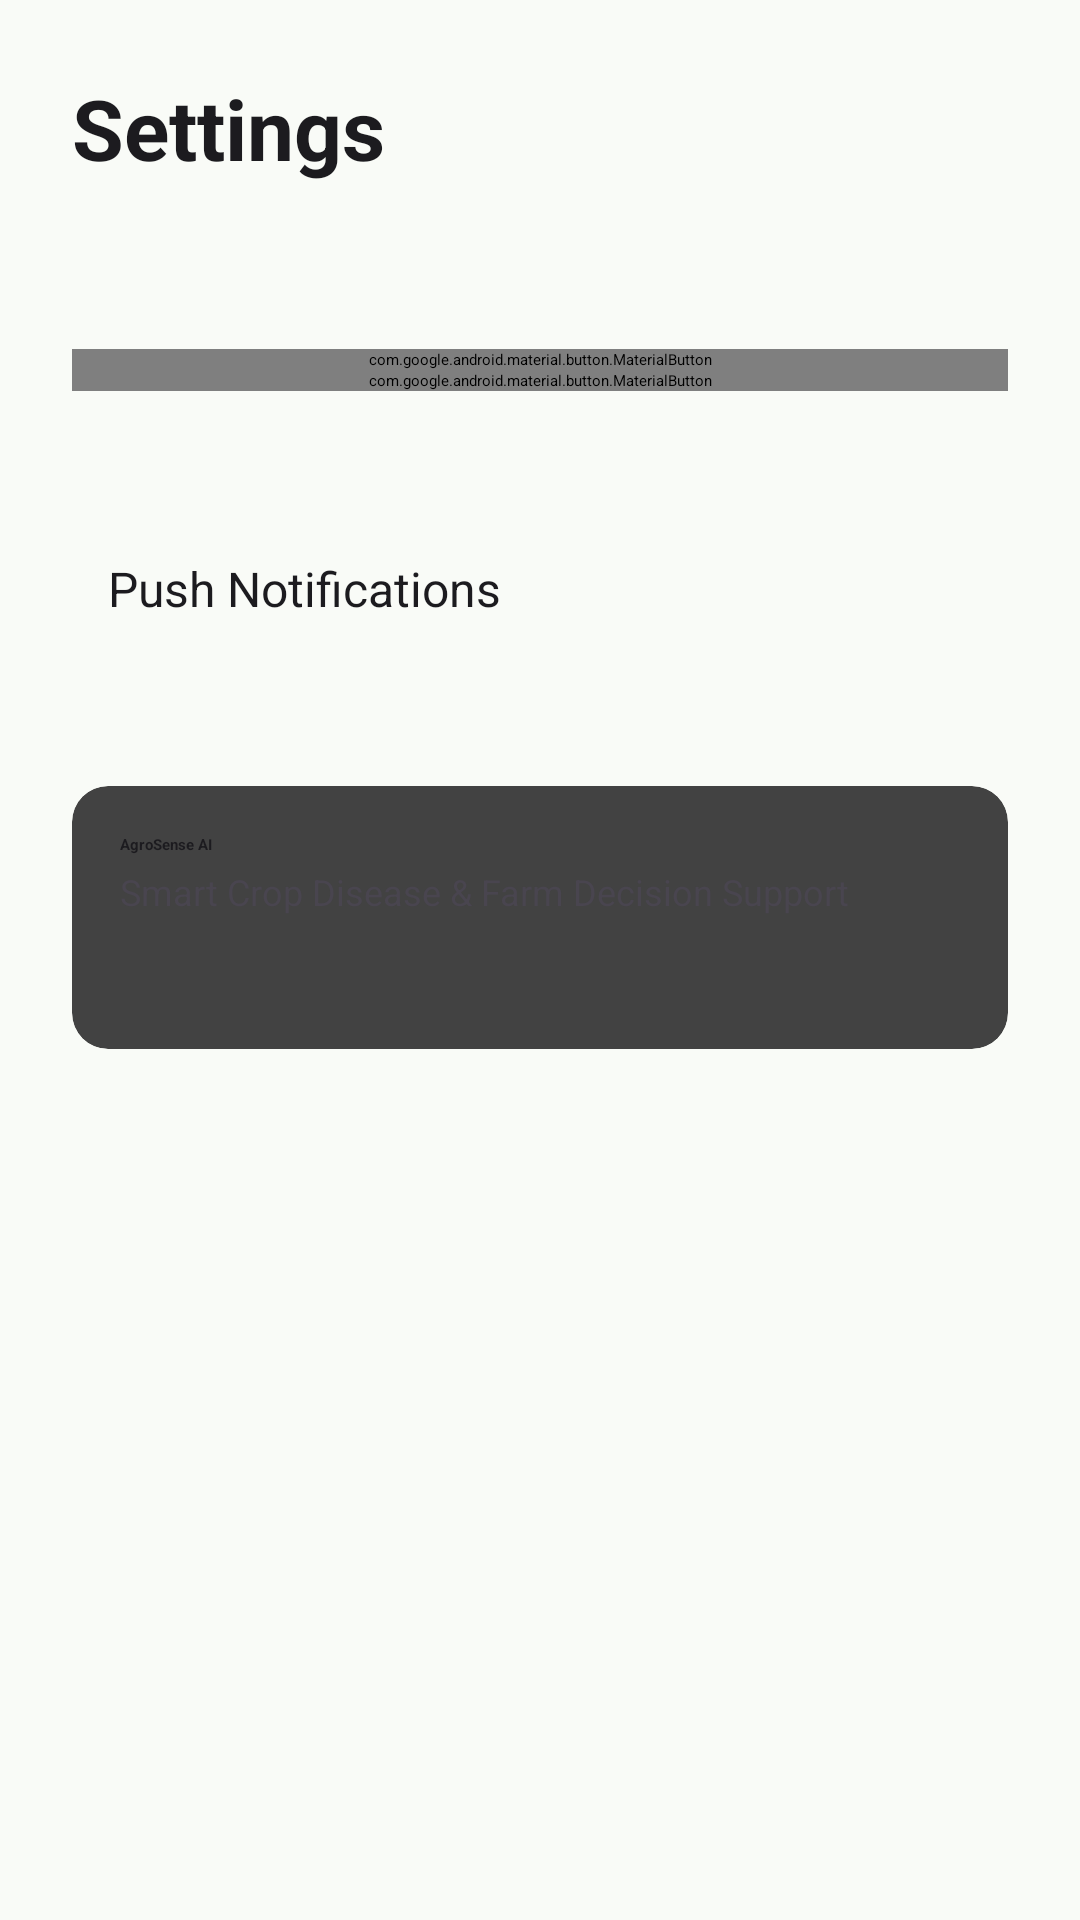

Here is an Android app screen rendered from its layout file. Give the layout XML and the strings, colors and styles it references.
<!-- AndroidManifest.xml: application theme Theme.Agrosense_AI -->
<!-- res/layout/activity_settings.xml -->
<?xml version="1.0" encoding="utf-8"?>
<ScrollView xmlns:android="http://schemas.android.com/apk/res/android"
    xmlns:app="http://schemas.android.com/apk/res-auto"
    android:layout_width="match_parent"
    android:layout_height="match_parent"
    android:background="@color/background_light">

    <LinearLayout
        android:layout_width="match_parent"
        android:layout_height="wrap_content"
        android:orientation="vertical"
        android:padding="24dp">

        <TextView
            android:layout_width="wrap_content"
            android:layout_height="wrap_content"
            android:text="@string/settings_title"
            android:textColor="@color/text_primary"
            android:textSize="28sp"
            android:textStyle="bold" />

        <TextView
            android:layout_width="match_parent"
            android:layout_height="wrap_content"
            android:layout_marginTop="32dp"
            android:text="Account"
            android:textColor="@color/leaf_green"
            android:textStyle="bold" />

        <com.google.android.material.button.MaterialButton
            style="@style/Widget.MaterialComponents.Button.TextButton"
            android:layout_width="match_parent"
            android:layout_height="wrap_content"
            android:layout_marginTop="16dp"
            android:gravity="start|center_vertical"
            android:text="Profile Settings"
            android:textColor="@color/text_primary"
            app:icon="@android:drawable/ic_menu_myplaces"
            app:iconTint="@color/text_secondary" />

        <com.google.android.material.button.MaterialButton
            style="@style/Widget.MaterialComponents.Button.TextButton"
            android:layout_width="match_parent"
            android:layout_height="wrap_content"
            android:gravity="start|center_vertical"
            android:text="Logout"
            android:textColor="@color/error_red"
            app:icon="@android:drawable/ic_lock_power_off"
            app:iconTint="@color/error_red" />

        <TextView
            android:layout_width="match_parent"
            android:layout_height="wrap_content"
            android:layout_marginTop="32dp"
            android:text="Preferences"
            android:textColor="@color/leaf_green"
            android:textStyle="bold" />

        <LinearLayout
            android:layout_width="match_parent"
            android:layout_height="wrap_content"
            android:layout_marginTop="16dp"
            android:orientation="horizontal"
            android:paddingHorizontal="12dp">

            <TextView
                android:layout_width="0dp"
                android:layout_height="wrap_content"
                android:layout_weight="1"
                android:text="Push Notifications"
                android:textColor="@color/text_primary"
                android:textSize="16sp" />

            <androidx.appcompat.widget.SwitchCompat
                android:id="@+id/switchNotifications"
                android:layout_width="wrap_content"
                android:layout_height="wrap_content"
                android:checked="true" />
        </LinearLayout>

        <TextView
            android:layout_width="match_parent"
            android:layout_height="wrap_content"
            android:layout_marginTop="32dp"
            android:text="About"
            android:textColor="@color/leaf_green"
            android:textStyle="bold" />

        <androidx.cardview.widget.CardView
            android:layout_width="match_parent"
            android:layout_height="wrap_content"
            android:layout_marginTop="16dp"
            app:cardCornerRadius="12dp"
            app:cardElevation="2dp">

            <LinearLayout
                android:layout_width="match_parent"
                android:layout_height="wrap_content"
                android:orientation="vertical"
                android:padding="16dp">

                <TextView
                    android:layout_width="match_parent"
                    android:layout_height="wrap_content"
                    android:text="@string/app_name"
                    android:textColor="@color/text_primary"
                    android:textStyle="bold" />

                <TextView
                    android:layout_width="match_parent"
                    android:layout_height="wrap_content"
                    android:layout_marginTop="4dp"
                    android:text="@string/app_tagline"
                    android:textColor="@color/text_secondary"
                    android:textSize="12sp" />

                <TextView
                    android:layout_width="match_parent"
                    android:layout_height="wrap_content"
                    android:layout_marginTop="12dp"
                    android:text="@string/version"
                    android:textColor="@color/text_hint"
                    android:textSize="12sp" />

            </LinearLayout>
        </androidx.cardview.widget.CardView>

    </LinearLayout>
</ScrollView>
<!-- resources referenced by this layout -->
<resources>
  <color name="background_light">#F9FBF7</color>
  <color name="error_red">#BA1A1A</color>
  <color name="leaf_green">#81C784</color>
  <color name="text_hint">#8E9199</color>
  <color name="text_primary">#1C1B1F</color>
  <color name="text_secondary">#49454F</color>
  <string name="app_name">AgroSense AI</string>
  <string name="app_tagline">Smart Crop Disease &amp; Farm Decision Support</string>
  <string name="settings_title">Settings</string>
  <string name="version">Version 1.0</string>
  <style name="Theme.Agrosense_AI" parent="Base.Theme.Agrosense_AI" />
  <style name="Base.Theme.Agrosense_AI" parent="Theme.Material3.Dark.NoActionBar">
          
          <item name="colorPrimary">@color/leaf_green</item>
          <item name="colorOnPrimary">@color/leaf_green_dark</item>
          <item name="colorPrimaryContainer">@color/leaf_green_dark</item>
  
          
          <item name="colorSecondary">@color/earth_brown</item>
          <item name="colorOnSecondary">@color/earth_brown_dark</item>
  
          
          <item name="android:windowBackground">@color/background_light</item>
          <item name="colorSurface">@color/surface_light</item>
          <item name="colorOnSurface">@color/text_primary</item>
          <item name="colorOnSurfaceVariant">@color/text_secondary</item>
          <item name="colorOutline">@color/input_border</item>
          <item name="colorError">@color/error_red</item>
  
          
          <item name="android:textColorPrimary">@color/text_primary</item>
          <item name="android:textColorSecondary">@color/text_secondary</item>
          <item name="android:textColorHint">@color/text_hint</item>
          <item name="android:editTextColor">@color/text_primary</item>
  
          
          <item name="colorControlNormal">@color/text_hint</item>
          <item name="colorControlActivated">@color/leaf_green</item>
          <item name="colorControlHighlight">@color/leaf_green_dark</item>
  
          
          <item name="android:statusBarColor">#000000</item>
      </style>
  <color name="leaf_green_dark">#00390A</color>
  <color name="earth_brown">#D7CCC8</color>
  <color name="earth_brown_dark">#3E2723</color>
  <color name="surface_light">#FFFFFF</color>
  <color name="input_border">#44474E</color>
</resources>
